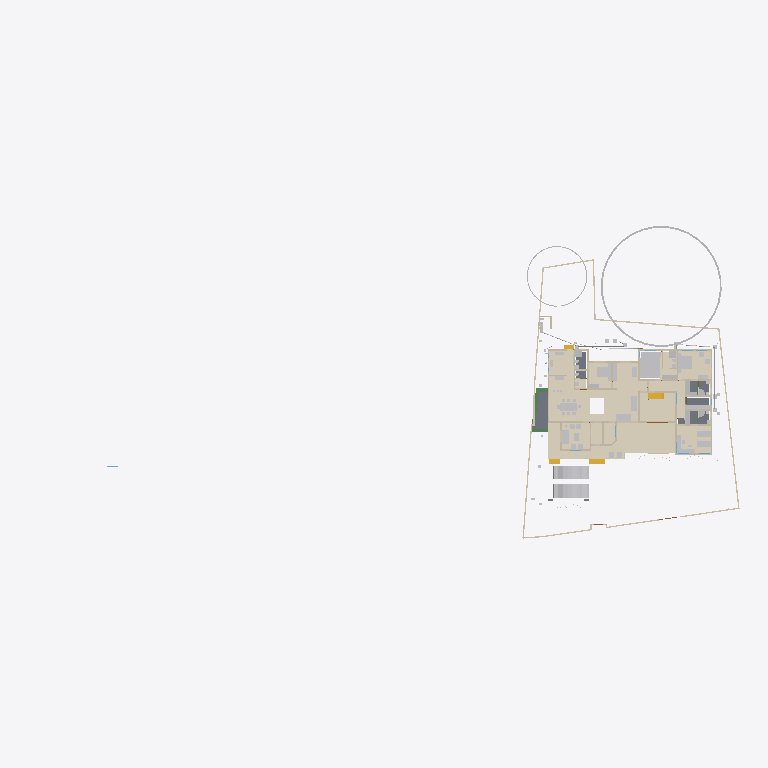
Plan cut of the same IFC building model at storey 'GF' (level 0.45 m, cut at 1.85 m), seen from above with north up, elements coloured by IFC class (only those large enough to see are counted): 36 walls (beige), 34 other elements (light grey), 15 coverings (cream), 5 slabs (grey), 4 stair flights (yellow), 3 beams (green). Cut surfaces are drawn darker.
Extent 101.4 m × 45.0 m × 24.6 m (x, y, z). Storeys (10): Footing at -0.87 m; 00 at 0.00 m; Verandah at 0.00 m; Plumbing at 0.00 m; Electrical at 0.00 m; GF at 0.45 m; GFLintel at 2.55 m; FF at 3.45 m; schedule at 5.00 m; FFtop at 5.70 m. Elements (1121): 279 IfcWall, 250 IfcBeam, 82 IfcPipeSegment, 67 IfcFurniture, 53 IfcWindow, 50 IfcDoor, 50 IfcReinforcingBar, 48 IfcCovering, 44 IfcColumn, 29 IfcGeographicElement, 20 IfcDistributionChamberElement, 20 IfcSlab.

HEADER;
FILE_DESCRIPTION(('ViewDefinition[DesignTransferView]'),'2;1');
FILE_NAME('Sreekesh.ifc','2026-03-12T11:50:51+05:30',(),(),'IfcOpenShell 0.8.5-alpha260121','Bonsai 0.8.5-alpha260121-84d55d8','Nobody');
FILE_SCHEMA(('IFC4X3'));
ENDSEC;
DATA;
#1=IFCPROJECT('0aPvmvJuf5owphcfiKWAsN',$,'My Project',$,$,$,$,(#14,#26),#9);
#30=IFCSITE('3jTVXq97zE2OZTfzZH9iYT',$,'My Site',$,$,#53,$,$,$,$,$,$,$,$);
#211744=IFCSITE('2pH2ecD1v9bgK8psTEcl$_',$,'Site',$,$,#211760,#211754,$,$,$,$,$,$,$);
#36=IFCBUILDING('3Bt1MypEf4fuqFfshm9kTs',$,'My Building',$,$,#59,$,$,$,$,$,$);
#333137=IFCBUILDING('2u05Cn$TD6OPdaLJzvNsxO',$,'GFWall',$,$,#333157,$,$,$,$,$,$);
#339211=IFCBUILDING('002Xt49mzDahM74jmffgUi',$,'GF-P',$,$,#339231,$,$,$,$,$,$);
#42=IFCBUILDINGSTOREY('3Yt8GBe1vE1Byt_$JKaQnQ',$,'GF',$,$,#7313,$,$,$,$);
#8023=IFCBUILDINGSTOREY('3LNq90aff4Xhn4xfthWyFx',$,'00',$,$,#8039,$,$,$,$);
#71986=IFCBUILDINGSTOREY('1ZF$IMkzjA5efl8XVVA8ry',$,'FFtop',$,$,#72046,$,$,$,$);
#72129=IFCBUILDINGSTOREY('1Nt2vvvNTB5u0X$NIke4ti',$,'GFLintel',$,$,#280967,$,$,$,$);
#83382=IFCBUILDINGSTOREY('2do7yjy$r1eOSN7_GxsK9f',$,'FF',$,$,#83409,$,$,$,$);
#301077=IFCBUILDINGSTOREY('1n3LFyF6X708Cvo1r86gbR',$,'Footing',$,$,#301097,$,$,$,$);
#360055=IFCBUILDINGSTOREY('2kU8qRmBnF7foRmD37T33I',$,'Verandah',$,$,#360071,$,$,$,$);
#367233=IFCBUILDINGSTOREY('3r39yX7tr10xAjP1zlM9FN',$,'Plumbing',$,$,#367249,$,$,$,$);
#436766=IFCBUILDINGSTOREY('2CUKbd$of0Yx1yz6tYDaJY',$,'schedule',$,$,#436793,$,$,$,$);
#442969=IFCBUILDINGSTOREY('0sffW$JV12jOzJZIPBAWvQ',$,'Electrical',$,$,#442985,$,$,$,$);
#330851=IFCCOVERING('3kms8ObvT2A83v6EkiQCtZ',$,'Covering',$,$,#332110,#330862,$,$);
#345031=IFCCOVERING('3RPlCoLTXEkg2LQ5VmhLHT',$,'Covering',$,$,#361378,#345042,$,$);
#339298=IFCCOVERING('0RcNbxwC1BPO6vPsSe5hv0',$,'Covering',$,$,#339326,#339309,$,$);
#158109=IFCGEOGRAPHICELEMENT('1ICn9VC11DLu$jSeyjW6na',$,'GeographicElement',$,$,#159277,#158141,$,$);
#344036=IFCCOVERING('0d2zgKDdP8dwFGBu$GD38F',$,'Covering',$,$,#344995,#344047,$,$);
#344009=IFCCOVERING('2wUE701ff3ZBcv_UhuFthK',$,'Covering',$,$,#344035,#344020,$,$);
#339327=IFCCOVERING('2gdKm_COPCGQt2$pqnEIyy',$,'Covering',$,$,#339363,#339338,$,$);
#146729=IFCVEHICLE('0zRPRsukT96P6cuFPGiKs1',$,'Vehicle',$,$,#189086,#146742,$,$);
#343848=IFCCOVERING('0UuWKOFoDDYvmplRYi7h7d',$,'Covering',$,$,#343876,#343859,$,$);
#70155=IFCVEHICLE('3fs_92XJnE9xh12t4cEAUA',$,'Vehicle',$,$,#189081,#70187,$,$);
#330794=IFCSLAB('2m4RWmARb8ng3Ygm017ww6',$,'Slab',$,$,#332135,#330805,$,$);
#343931=IFCCOVERING('0kYX189Jf7CBGn9ceIdHnd',$,'Covering',$,$,#343981,#343942,$,$);
#343982=IFCCOVERING('3pEdpTjbjFLQ$oJNw_068r',$,'Covering',$,$,#428634,#343993,$,$);
#396658=IFCEARTHWORKSFILL('2kmR9kAlrAR8iK2Kv7W0RA',$,'Slab',$,$,#396867,#396657,$,.BACKFILL.);
#343877=IFCCOVERING('3Wi1uDf0TEzBEG7DUo_LFE',$,'Covering',$,$,#343903,#343888,$,$);
#66022=IFCWALL('2FUeR5sFb9uwjJGdeVWABU',$,'Wall',$,$,#431152,#66028,$,$);
#343904=IFCCOVERING('2DZod39rv4RxPbk5$8U$JL',$,'Covering',$,$,#344990,#343915,$,$);
#330504=IFCSLAB('03xIm3ukzAoQYSdD2H4JTp',$,'Slab',$,$,#330534,#330515,$,$);
#330623=IFCSLAB('2hl_cfSjf0sAYKs4IehkNU',$,'Slab',$,$,#330653,#330634,$,$);
#411113=IFCFURNITURE('24hcVyXrH4tf35GE4proyw',$,'Furniture',$,$,#412590,#411112,$,$);
#411894=IFCFURNITURE('1aP3zeWsL0ZQXEuRipuWXs',$,'Furniture',$,$,#412425,#411893,$,$);
#158156=IFCGEOGRAPHICELEMENT('2JlHSkVhjCZPlJyc1W8A6K',$,'GeographicElement',$,$,#159282,#158188,$,$);
#330654=IFCSLAB('0zeqns1fb6GQhZZBUNJUl9',$,'Slab',$,$,#332120,#330665,$,$);
#65997=IFCWALL('1DC2$ngnnDR8Q9h6mAR0js',$,'Wall',$,$,#345521,#66003,$,$);
#330680=IFCSLAB('2fqwCXX4D8Vwt6ELtzQYwL',$,'Slab',$,$,#332125,#330691,$,$);
#356144=IFCCOVERING('1zMDy9b99F78g0pPFmqkhi',$,'Covering',$,$,#356212,#356160,$,$);
#222195=IFCWALL('2ixJvC9dH599amejUM2w6G',$,'Wall',$,$,#293165,#222215,$,$);
#406470=IFCFURNITURE('0TjK6ZDxX03eSWHk61hTjB',$,'Furniture',$,$,#412535,#406469,$,$);
#285749=IFCWALL('23M4dZECv7RPP4RWKkyrhY',$,'Wall.082',$,$,#435018,#285760,$,$);
#410350=IFCFURNITURE('36fJsTb99Eyh2vWH1pKTwS',$,'Furniture',$,$,#412305,#410349,$,$);
#3067=IFCWALL('3GZ$skLXf6OgGR8mfLciD_',$,'Wall',$,$,#333298,#3073,$,$);
#410217=IFCFURNITURE('17qZxJfnjAUwxgeyWuttn3',$,'Furniture',$,$,#412300,#410216,$,$);
#3520=IFCWALL('1kfIyPN_b4JPSDED46DDvv',$,'Wall',$,$,#333253,#3526,$,$);
#405120=IFCFURNITURE('1qta$LkA5AceF3Xp8O0QAN',$,'Furniture',$,$,#412435,#405119,$,$);
#406302=IFCFURNITURE('0QVhsRe3v2xh1mazg7g3pY',$,'Furniture',$,$,#412530,#406301,$,$);
#18348=IFCWALL('1c7n2BYDr8yh53xvaRXxqS',$,'Wall',$,$,#333238,#18359,$,$);
#90359=IFCWALL('3p_Mlr$7n7WPwtZxEevqS4',$,'Wall',$,$,#333323,#90370,$,$);
#356625=IFCSTAIRFLIGHT('11NzQP0GP46gGH8bKAxyP$',$,'StairFlight',$,$,#483524,#356634,$,14,13,0.172999995095389,0.100000001490116,.STRAIGHT.);
#408776=IFCFURNITURE('2bin7WsULDjPeLfYKRFVAv',$,'Furniture',$,$,#412375,#408775,$,$);
#409924=IFCFURNITURE('3pKgwG2ITCbQ1PcX8XbhFK',$,'Furniture',$,$,#412455,#409923,$,$);
#411646=IFCFURNITURE('0T3ErBLYfCbANjLJsek21j',$,'Furniture.012',$,$,#412420,#411645,$,$);
#332270=IFCBEAM('2xaS$r06b4vf3tMS9n7DUs',$,'Beam',$,$,#360247,#332289,$,$);
#369916=IFCCOVERING('3HWV9OZZz6DxRQIJbYTFsv',$,'Covering',$,$,#371503,#369932,$,$);
#41614=IFCSTAIRFLIGHT('3mjK21MVj5Wxp88atmNL9l',$,'StairFlight',$,$,#143920,#41646,$,2,1,0.150000005960464,0.25,.STRAIGHT.);
#345472=IFCWALL('0yhntx_XHBtOwqFxJIUy0e',$,'Wall.082',$,$,#345566,#345483,$,$);
#226167=IFCWALL('1JVywoPUH41xuuLQv_Mf23',$,'Wall.082',$,$,#434788,#226178,$,$);
#356399=IFCCOVERING('2Adp7p7Vr1eu_pEkAkRGdd',$,'Covering',$,$,#356451,#356433,$,$);
#447119=IFCFURNITURE('0cpUxHaRXB69Q$HVyNESLj',$,'Furniture',$,$,#447168,#447133,$,$);
#4009=IFCWALL('2lHSG51rHEfeNsY_Rnf304',$,'Wall',$,$,#333173,#4020,$,$);
#285691=IFCWALL('3FXX66X1H7gQUhINB1ZqHj',$,'Wall.082',$,$,#434912,#285702,$,$);
#408830=IFCFURNITURE('2gS_n6rBD4phTUvATNAFvz',$,'Furniture',$,$,#412285,#408829,$,$);
#18042=IFCWALL('3bhXUDB39FaPZW_NASdZlT',$,'Wall',$,$,#333503,#18053,$,$);
#18016=IFCWALL('2qNYwIywzDnw0eOADeB3_0',$,'Wall',$,$,#333363,#18027,$,$);
#18525=IFCWALL('2nl9frQ2v9fwHEG6jroVG1',$,'Wall',$,$,#333413,#18536,$,$);
#65947=IFCWALL('08s$eE7qfC1vtHJbeTdsNK',$,'Wall',$,$,#434943,#65953,$,$);
#406562=IFCFURNITURE('0CTrKXjzT4nwS33fIVpOOp',$,'Furniture',$,$,#412400,#406561,$,$);
#431417=IFCPIPESEGMENT('2Jbog8WJb7YeRM_yzNepbx',$,'PipeSegment',$,$,#431476,#431451,$,.FLEXIBLESEGMENT.);
#110356=IFCWALL('3Jc2L501zCIf2lBfrewdbK',$,'Wall',$,$,#434868,#110367,$,$);
#18672=IFCWALL('0s5YaOi8jF58ocUKtzFB68',$,'Wall',$,$,#333183,#18683,$,$);
#65878=IFCWALL('1RxXXtAKb3$uqm3spal5Ab',$,'Wall.049',$,$,#434824,#65884,$,$);
#18646=IFCWALL('20GHUXbGDFDBHE5XphavUy',$,'Wall',$,$,#333423,#18657,$,$);
#18392=IFCWALL('2Hkjxieqv1Fue5ySQ6NeWL',$,'Wall',$,$,#333293,#18403,$,$);
#409252=IFCFURNITURE('0_rDbuDo58VxsMmqMXWGXl',$,'Furniture',$,$,#412380,#409251,$,$);
#411564=IFCFURNITURE('0yYwZAg3jFQvkxBxQ0MGp1',$,'Furniture',$,$,#412415,#411563,$,$);
#41688=IFCSTAIRFLIGHT('0VcD2gJAfBIuw$lMxDzKKO',$,'StairFlight',$,$,#283276,#118718,$,2,1,0.150000005960464,0.25,.STRAIGHT.);
#4072=IFCWALL('0Y3rN168r7Jxb0OqetfU7X',$,'Wall',$,$,#333448,#4083,$,$);
#18194=IFCWALL('1AbV9w0nLBfPekv$ii5eki',$,'Wall',$,$,#333348,#18205,$,$);
#406109=IFCFURNITURE('055N_$xmX9ZQbc0CYFtvE3',$,'Furniture',$,$,#412440,#406108,$,$);
#205023=IFCWALL('2UCXlaZiz9gRZ4iLCU3mzL',$,'Wall',$,$,#333473,#205034,$,$);
#120632=IFCWALL('2Lqjpf9Aj0Vh1iBvOWYUCR',$,'Wall',$,$,#333458,#120643,$,$);
#413822=IFCSANITARYTERMINAL('1fOwUzmtv9afxOsUQO0pB7',$,'SanitaryTerminal',$,$,#431242,#413821,$,$);
#3151=IFCWALL('2frHB1bR9FtP23RXamn7Ko',$,'Wall',$,$,#333488,#3162,$,$);
#4130=IFCWALL('1AvIXg7ED1P9NhJbZDV_E1',$,'Wall',$,$,#333378,#4141,$,$);
#431714=IFCPIPESEGMENT('0pd7DooWn6XeV5YB87AKZa',$,'PipeSegment',$,$,#431773,#431748,$,.FLEXIBLESEGMENT.);
#327920=IFCBEAM('1u9voof95Cp8BkjJqPE6_U',$,'Beam',$,$,#360277,#327939,$,$);
#16913=IFCWALL('3FSYpd1tn9SgCqZ8sPMfkT',$,'Wall',$,$,#465675,#16924,$,$);
#2872=IFCWALL('0VICnwrYLCM9IhHcjSiD9g',$,'Wall',$,$,#333268,#2879,$,$);
#327954=IFCBEAM('0sP03oSW15$QcfoTPLiBso',$,'Beam',$,$,#360297,#327973,$,$);
#412886=IFCSANITARYTERMINAL('31xwdd6k9ESw7YnQ1LspId',$,'SanitaryTerminal',$,$,#431212,#412885,$,$);
#3609=IFCWALL('1vFa_5ie93fAn95Nf1AsPZ',$,'Wall',$,$,#333463,#3615,$,$);
#4251=IFCWALL('0Bt3ZVIAf4Xxxu9dLd3uEo',$,'Wall',$,$,#333208,#4262,$,$);
#79990=IFCSTAIRFLIGHT('1DnY2XVefC_QhnIFzju6yh',$,'StairFlight',$,$,#427783,#148959,$,$,$,$,$,$);
#411257=IFCFURNITURE('3InpbPAMj2MBzrSOMYlvHV',$,'Furniture',$,$,#412460,#411256,$,$);
#411752=IFCFURNITURE('3keQdM9i5FJ9JBwmsM_Qg3',$,'Furniture',$,$,#412395,#411751,$,$);
#475944=IFCFURNITURE('2h$xyDIVv6ngUxrtGwU453',$,'Furniture',$,$,#476079,#475953,$,$);
#2959=IFCWALL('3OEI3BHmD4XPtrMwXvI884',$,'Wall',$,$,#333218,#2970,$,$);
#24001=IFCWALL('3hphgpD2b28xqT53FPskSj',$,'Wall',$,$,#333408,#24012,$,$);
#356323=IFCCOVERING('0Kr30ECcLEcfNCKSKvTgbF',$,'Covering',$,$,#415779,#356375,$,$);
#23938=IFCWALL('0ZZEq2syzEPfO9qD2AQWDv',$,'Wall',$,$,#333523,#23949,$,$);
#18431=IFCWALL('0_Fa$t1jbFZejYJKQtXQPU',$,'Wall',$,$,#334104,#18442,$,$);
#434192=IFCPIPESEGMENT('0f_0c$BmH2i8qVmM_tesV$',$,'PipeSegment',$,$,#434272,#434226,$,$);
#413911=IFCSANITARYTERMINAL('3sA1eoE299ufpxJw1HaYmz',$,'SanitaryTerminal',$,$,#431247,#413910,$,$);
#414203=IFCSANITARYTERMINAL('1TZeRF9t54uwS6h95ZvvLS',$,'SanitaryTerminal',$,$,#431252,#414202,$,$);
#431616=IFCPIPESEGMENT('11kLTOGtDDp9X3VHF1jqpK',$,'PipeSegment',$,$,#431675,#431650,$,.FLEXIBLESEGMENT.);
#405275=IFCFURNITURE('0Tjm9jror8bPxG689sHAj8',$,'Furniture',$,$,#412315,#405274,$,$);
#407636=IFCFURNITURE('0VTCb1Evn558OH68N69Eaz',$,'Furniture',$,$,#412445,#407635,$,$);
#455671=IFCWALL('2YAlJNVev3pRllEdKZ4bs$',$,'Wall',$,$,#465105,#455718,$,$);
ENDSEC;
